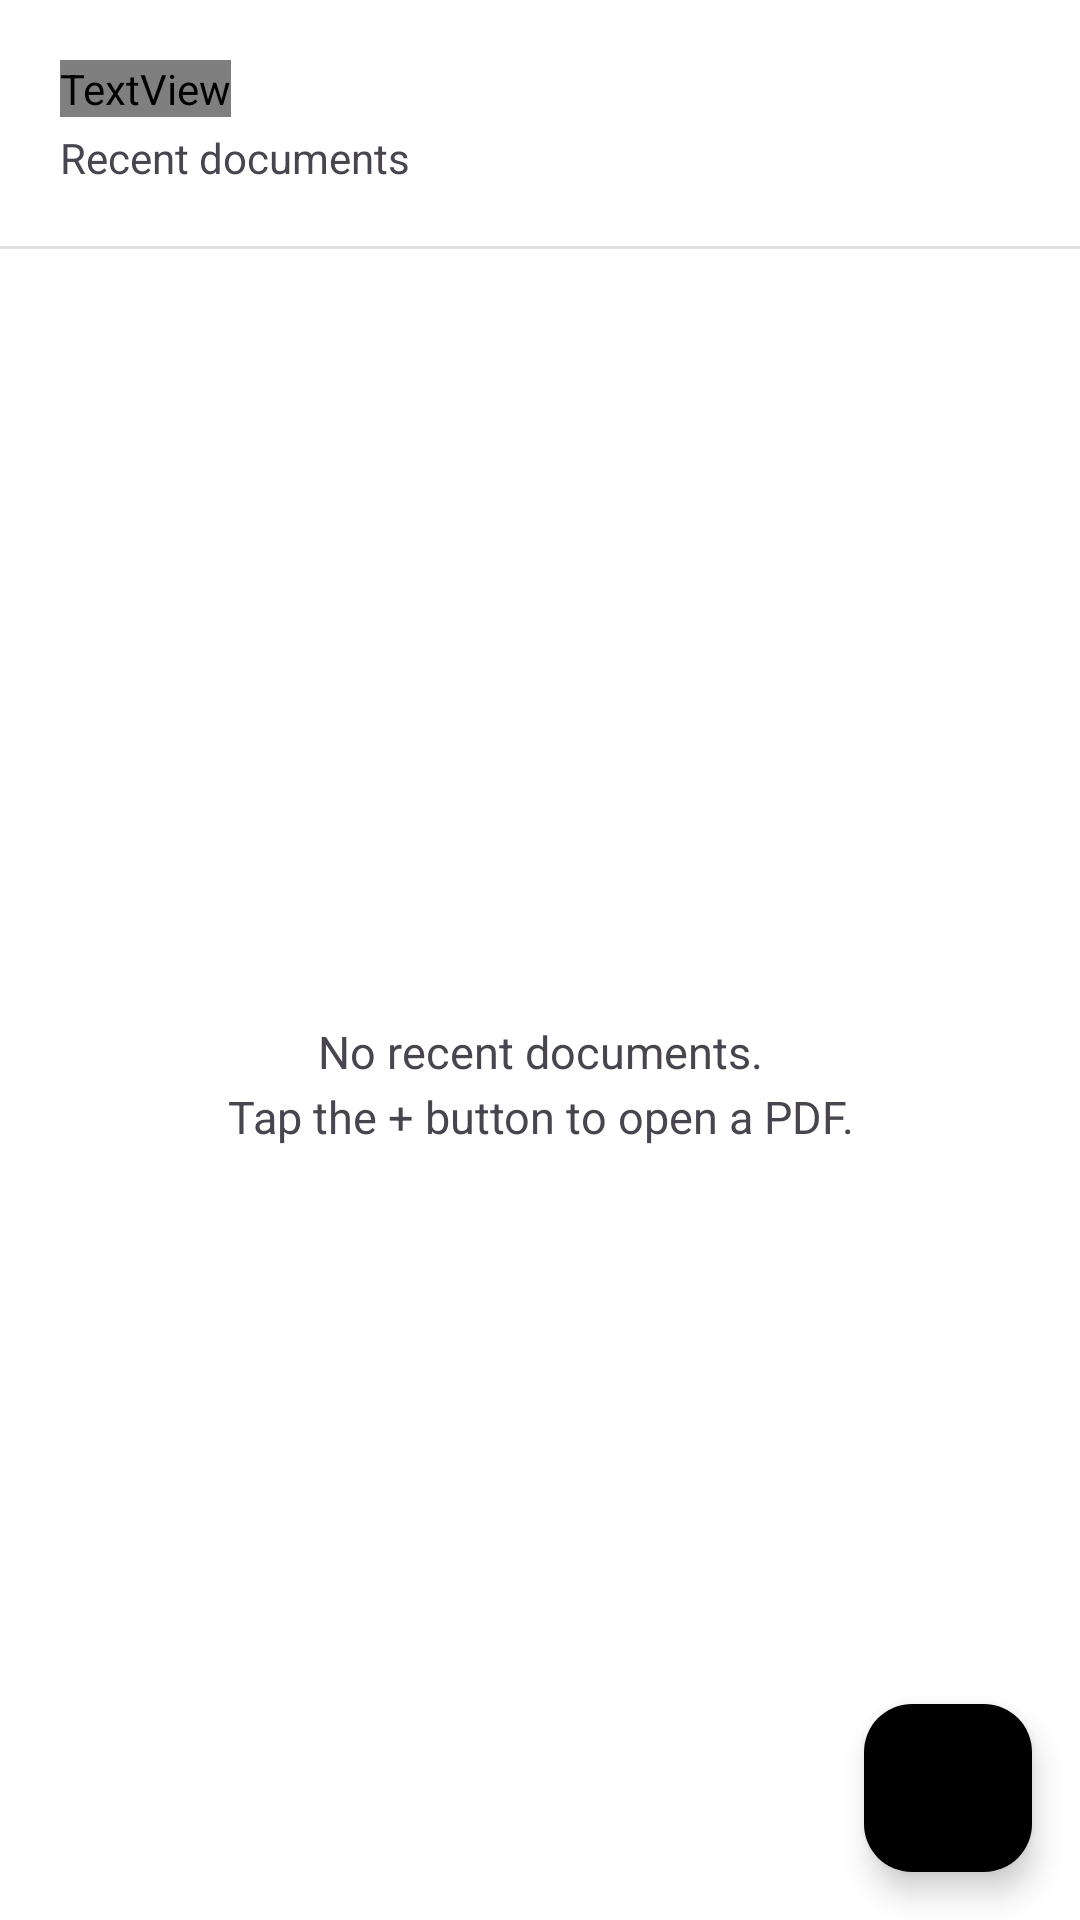

Write the Android layout XML for this screen, with the resource values it uses.
<!-- AndroidManifest.xml: application theme Theme.PdfReader -->
<!-- res/layout/activity_main.xml -->
<?xml version="1.0" encoding="utf-8"?>
<androidx.coordinatorlayout.widget.CoordinatorLayout
    xmlns:android="http://schemas.android.com/apk/res/android"
    xmlns:app="http://schemas.android.com/apk/res-auto"
    android:layout_width="match_parent"
    android:layout_height="match_parent"
    android:background="?android:attr/colorBackground">

    <LinearLayout
        android:layout_width="match_parent"
        android:layout_height="match_parent"
        android:orientation="vertical">

        
        <LinearLayout
            android:layout_width="match_parent"
            android:layout_height="wrap_content"
            android:orientation="vertical"
            android:padding="20dp"
            android:paddingBottom="12dp">

            <TextView
                android:layout_width="wrap_content"
                android:layout_height="wrap_content"
                android:text="@string/home_title"
                android:textSize="24sp"
                android:textStyle="bold"
                android:textColor="?attr/colorPrimary" />

            <TextView
                android:layout_width="wrap_content"
                android:layout_height="wrap_content"
                android:layout_marginTop="4dp"
                android:text="@string/home_subtitle"
                android:textSize="14sp"
                android:textColor="?android:attr/textColorSecondary" />

        </LinearLayout>

        <View
            android:layout_width="match_parent"
            android:layout_height="1dp"
            android:background="?android:attr/listDivider" />

        <FrameLayout
            android:layout_width="match_parent"
            android:layout_height="0dp"
            android:layout_weight="1">

            <TextView
                android:id="@+id/emptyView"
                android:layout_width="match_parent"
                android:layout_height="match_parent"
                android:gravity="center"
                android:text="@string/empty_recent"
                android:textSize="15sp"
                android:lineSpacingExtra="4dp"
                android:textColor="?android:attr/textColorSecondary"
                android:visibility="visible" />

            <androidx.recyclerview.widget.RecyclerView
                android:id="@+id/recyclerView"
                android:layout_width="match_parent"
                android:layout_height="match_parent"
                android:visibility="gone"
                android:clipToPadding="false" />

        </FrameLayout>

    </LinearLayout>

    <com.google.android.material.floatingactionbutton.FloatingActionButton
        android:id="@+id/fabOpen"
        android:layout_width="wrap_content"
        android:layout_height="wrap_content"
        android:layout_gravity="bottom|end"
        android:layout_margin="16dp"
        android:contentDescription="@string/open_pdf"
        android:src="@drawable/ic_open"
        app:backgroundTint="?attr/colorPrimary"
        app:tint="?attr/colorOnPrimary" />

</androidx.coordinatorlayout.widget.CoordinatorLayout>
<!-- resources referenced by this layout -->
<resources>
  <!-- drawable ic_open (drawable) -->
  <vector xmlns:android="http://schemas.android.com/apk/res/android"
      android:width="24dp"
      android:height="24dp"
      android:viewportWidth="24"
      android:viewportHeight="24"
      android:tint="?attr/colorOnSurface">
      <path
          android:fillColor="@android:color/white"
          android:pathData="M14,2H6C4.9,2 4,2.9 4,4V20C4,21.1 4.9,22 6,22H18C19.1,22 20,21.1 20,20V8L14,2M13.5,16V18H10.5V16H13.5M13.5,12V14H10.5V12H13.5M13,9V3.5L18.5,9H13Z" />
  </vector>
  <string name="empty_recent">No recent documents.\nTap the + button to open a PDF.</string>
  <string name="home_subtitle">Recent documents</string>
  <string name="home_title">Tinker</string>
  <string name="open_pdf">Open PDF</string>
  <style name="Theme.PdfReader" parent="Theme.Material3.Light.NoActionBar">
          <item name="colorPrimary">@color/orange_500</item>
          <item name="colorOnPrimary">@android:color/black</item>
          <item name="colorPrimaryContainer">@color/orange_100</item>
          <item name="colorOnPrimaryContainer">@color/orange_900</item>
          <item name="android:colorBackground">@android:color/white</item>
          <item name="colorSurface">@android:color/white</item>
          <item name="colorOnSurface">@android:color/black</item>
          <item name="colorOnSurfaceVariant">@android:color/darker_gray</item>
          <item name="android:statusBarColor">@android:color/transparent</item>
          <item name="android:navigationBarColor">@android:color/transparent</item>
      </style>
</resources>
